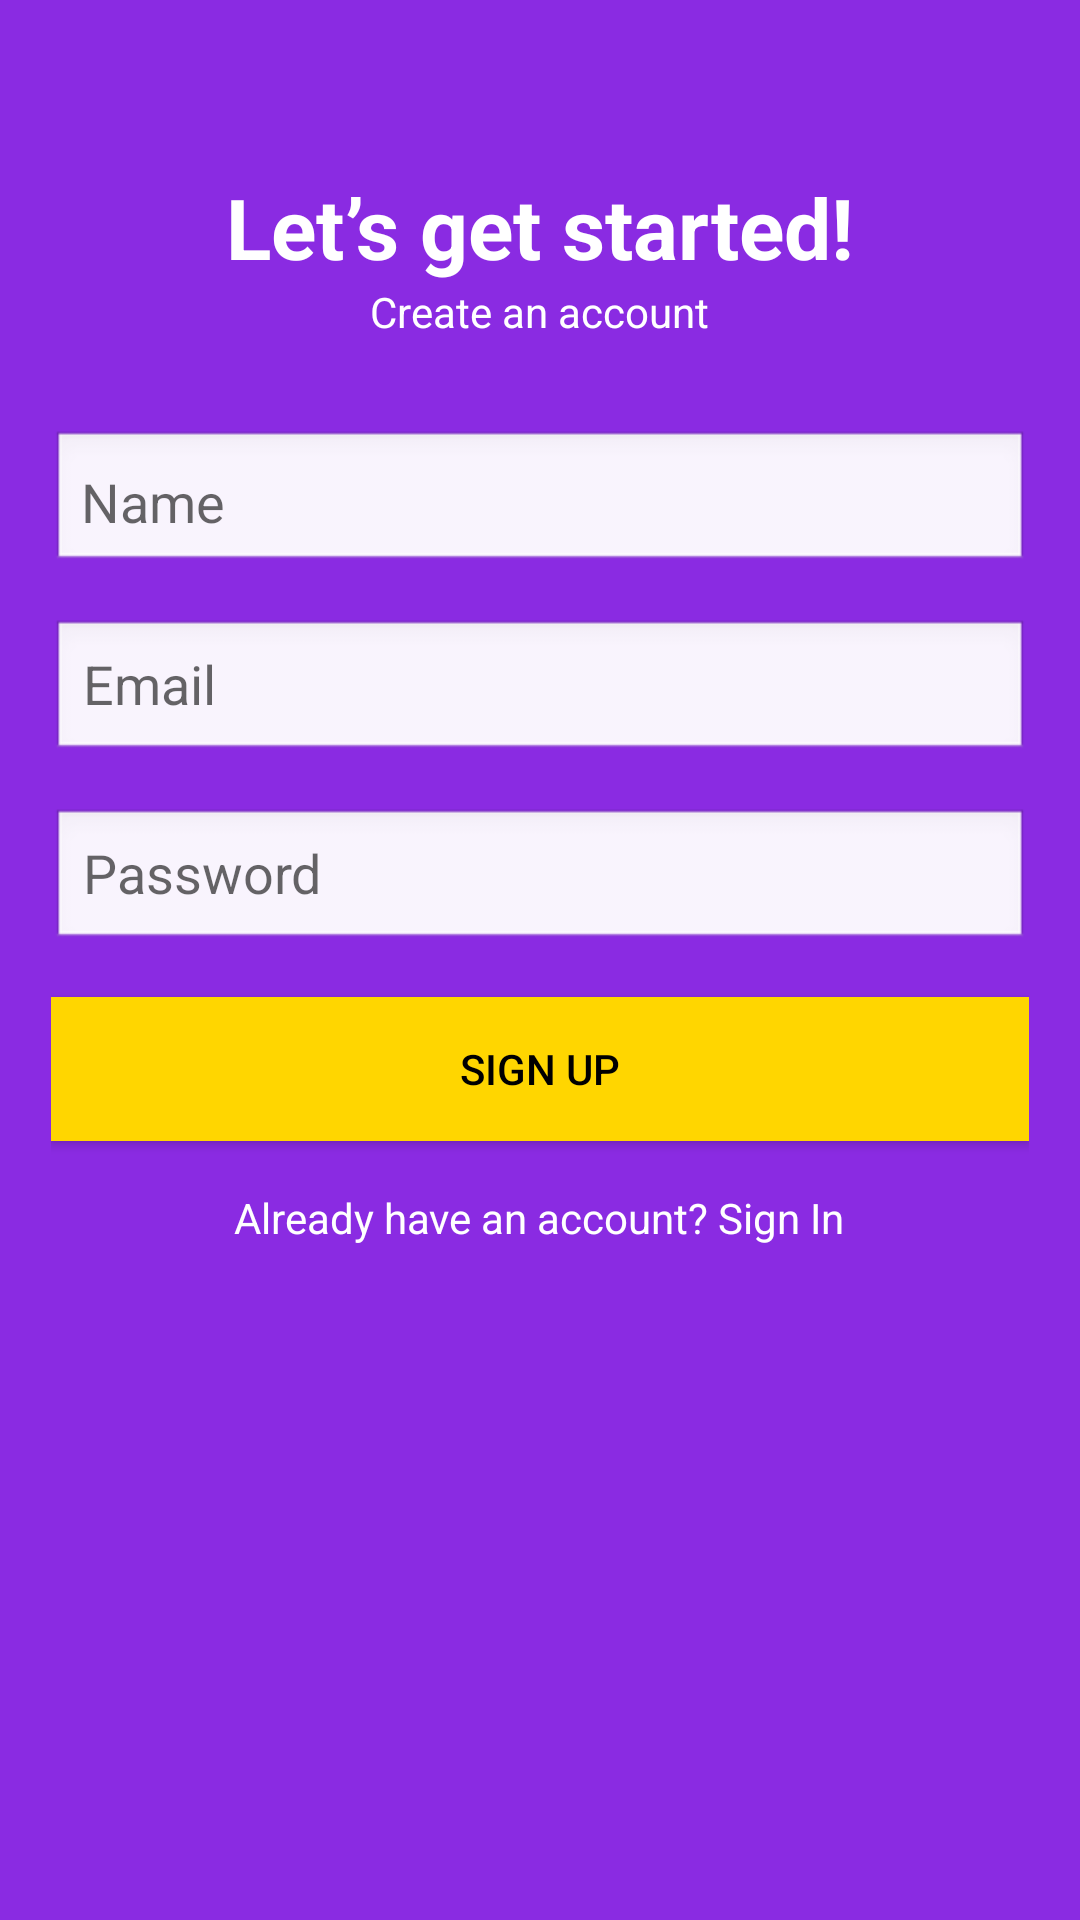

Write the Android layout XML for this screen, with the resource values it uses.
<!-- AndroidManifest.xml: application theme Theme.AppCompat.Light.NoActionBar -->
<!-- res/layout/activity_signup.xml -->
<?xml version="1.0" encoding="utf-8"?>
<LinearLayout
    xmlns:android="http://schemas.android.com/apk/res/android"
    android:layout_width="match_parent"
    android:layout_height="match_parent"
    android:orientation="vertical"
    android:gravity="center_horizontal"
    android:padding="17dp"
    android:background="#8A2BE2">

    <TextView
        android:id="@+id/tvTitle"
        android:layout_width="wrap_content"
        android:layout_height="wrap_content"
        android:text="Let’s get started!"
        android:textSize="28sp"
        android:textStyle="bold"
        android:textColor="@android:color/white"
        android:layout_marginTop="40dp"/>

    <TextView
        android:layout_width="wrap_content"
        android:layout_height="wrap_content"
        android:text="Create an account"
        android:textColor="@android:color/white"
        android:layout_marginBottom="30dp"/>

    <EditText
        android:id="@+id/etName"
        android:layout_width="match_parent"
        android:layout_height="48dp"
        android:hint="Name"
        android:padding="10dp"
        android:background="@android:drawable/edit_text"
        android:layout_marginBottom="15dp"/>

    <EditText
        android:id="@+id/etEmail"
        android:layout_width="match_parent"
        android:layout_height="48dp"
        android:hint="Email"
        android:background="@android:drawable/edit_text"
        android:layout_marginBottom="15dp"/>

    <EditText
        android:id="@+id/etPassword"
        android:layout_width="match_parent"
        android:layout_height="48dp"
        android:hint="Password"
        android:inputType="textPassword"
        android:background="@android:drawable/edit_text"
        android:layout_marginBottom="15dp"/>

    <Button
        android:id="@+id/btnSignUp"
        android:layout_width="match_parent"
        android:layout_height="wrap_content"
        android:text="Sign Up"
        android:background="#FFD600"
        android:textColor="@android:color/black"/>

    <TextView
        android:id="@+id/tvSignIn"
        android:layout_width="wrap_content"
        android:layout_height="wrap_content"
        android:text="Already have an account? Sign In"
        android:paddingTop="16dp"
        android:textColor="@android:color/white"/>
</LinearLayout>
<!-- resources referenced by this layout -->
<resources>

</resources>
